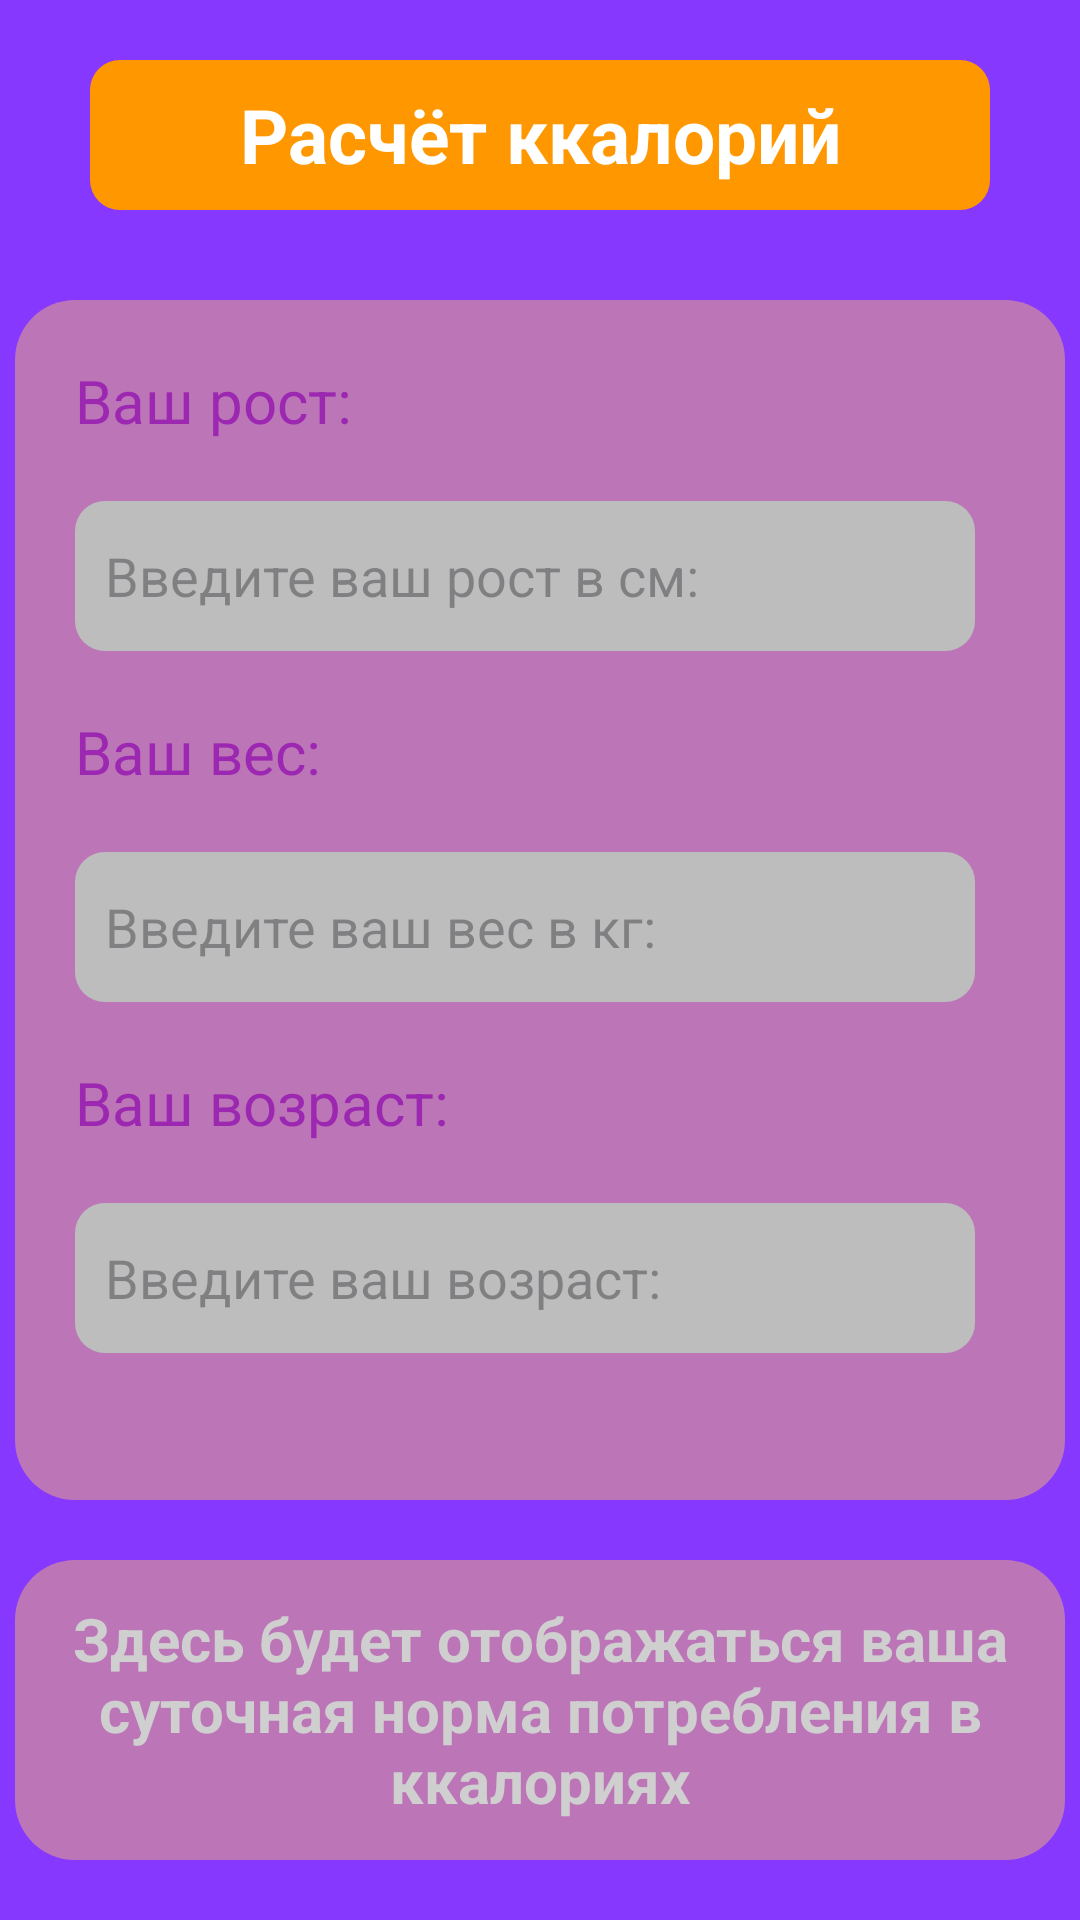

The Android layout XML behind this screen, and the referenced resources:
<!-- AndroidManifest.xml: application theme Theme.MyHealthApp -->
<!-- res/layout/activity_female.xml -->
<?xml version="1.0" encoding="utf-8"?>
<androidx.constraintlayout.widget.ConstraintLayout xmlns:android="http://schemas.android.com/apk/res/android"
    xmlns:app="http://schemas.android.com/apk/res-auto"
    xmlns:tools="http://schemas.android.com/tools"
    android:layout_width="match_parent"
    android:layout_height="match_parent"
    tools:context=".FemaleActivity"
    android:background="#8638FE"
    >

    <TextView
        android:id="@+id/text"
        android:layout_width="300dp"
        android:layout_height="50dp"
        android:layout_marginTop="20dp"
        android:textSize = "25sp"
        android:textStyle = "bold"
        android:textColor = "#FFFFFF"
        android:background = "@drawable/shape"
        android:gravity="center"
        android:text="Расчёт ккалорий"
        app:layout_constraintEnd_toEndOf="parent"
        app:layout_constraintStart_toStartOf="parent"
        app:layout_constraintTop_toTopOf="parent" />

    <LinearLayout
        android:id ="@+id/clientInfo"
        android:layout_width="350dp"
        android:layout_height="400dp"
        android:orientation="vertical"
        android:layout_marginTop="30dp"
        android:background="@drawable/shape2"
        app:layout_constraintEnd_toEndOf="parent"
        app:layout_constraintStart_toStartOf="parent"
        app:layout_constraintTop_toBottomOf="@id/text"
        >
        <TextView
            android:id="@+id/heightText"
            android:layout_width="wrap_content"
            android:layout_height="wrap_content"
            android:layout_margin="20dp"
            android:textSize = "20sp"
            android:text="Ваш рост:"
            android:textColor = "#9C27B0"/>
        <EditText
            android:id="@+id/heightIn"
            android:layout_width="300dp"
            android:layout_height="50dp"
            android:ems="10"
            android:layout_marginLeft="20dp"
            android:background="@drawable/entry"
            android:hint="Введите ваш рост в см:"
            android:padding="10dp"
            app:layout_constraintEnd_toEndOf="parent"
            app:layout_constraintStart_toStartOf="parent"/>
        <TextView
            android:id="@+id/weightText"
            android:layout_width="wrap_content"
            android:layout_height="wrap_content"
            android:layout_margin="20dp"
            android:textSize = "20sp"
            android:text="Ваш вес:"
            android:textColor = "#9C27B0"/>
        <EditText
            android:id="@+id/weightIn"
            android:layout_width="300dp"
            android:layout_height="50dp"
            android:ems="10"
            android:layout_marginLeft="20dp"
            android:background="@drawable/entry"
            android:hint="Введите ваш вес в кг:"
            android:padding="10dp"
            app:layout_constraintEnd_toEndOf="parent"
            app:layout_constraintStart_toStartOf="parent"/>
        <TextView
            android:id="@+id/ageText"
            android:layout_width="wrap_content"
            android:layout_height="wrap_content"
            android:layout_margin="20dp"
            android:textSize = "20sp"
            android:text="Ваш возраст:"
            android:textColor = "#9C27B0"/>
        <EditText
            android:id="@+id/ageIn"
            android:layout_width="300dp"
            android:layout_height="50dp"
            android:ems="10"
            android:inputType="textPersonName"
            android:layout_marginLeft="20dp"
            android:background="@drawable/entry"
            android:hint="Введите ваш возраст:"
            android:padding="10dp"
            app:layout_constraintEnd_toEndOf="parent"
            app:layout_constraintStart_toStartOf="parent"/>
    </LinearLayout>

    <TextView
        android:id="@+id/result"
        android:layout_width="350dp"
        android:layout_height="100dp"
        android:padding="5dp"
        android:hint ="Здесь будет отображаться ваша суточная норма потребления в ккалориях"
        android:layout_margin="20dp"
        android:textColorHint="#CFCFCF"
        android:textStyle="bold"
        android:gravity = "center"
        android:textSize = "20sp"
        android:textColor = "#FEB55C"
        android:background="@drawable/shape2"
        app:layout_constraintEnd_toEndOf="parent"
        app:layout_constraintStart_toStartOf="parent"
        app:layout_constraintTop_toBottomOf = "@id/clientInfo"
        />

    <Button
        android:id="@+id/resultButton"
        android:layout_width="wrap_content"
        android:layout_height="wrap_content"
        android:text="РАССЧИТАТЬ"
        android:textStyle = "bold"
        android:backgroundTint="#FF9800"
        android:layout_marginTop="15dp"
        app:layout_constraintEnd_toEndOf="@id/result"
        app:layout_constraintTop_toBottomOf = "@id/result"/>
    <Button
        android:id = "@+id/back"
        android:layout_width="wrap_content"
        android:layout_height="wrap_content"
        android:text = "назад"
        android:textColor = "#FFFFFF"
        android:gravity="center"
        android:textStyle = "bold"
        android:backgroundTint="#FF9800"
        android:layout_marginTop="15dp"
        app:layout_constraintStart_toStartOf="@id/result"
        app:layout_constraintTop_toBottomOf = "@id/result"
        />


</androidx.constraintlayout.widget.ConstraintLayout>
<!-- resources referenced by this layout -->
<resources>
  <!-- drawable entry (drawable) -->
  <?xml version="1.0" encoding="utf-8"?>
  <selector xmlns:android="http://schemas.android.com/apk/res/android">
      <item>
          <shape>
              <solid android:color = "#BDBDBD"/>
              <corners android:radius = "10dp"/>
          </shape>
      </item>
  </selector>
  <!-- drawable shape (drawable) -->
  <?xml version="1.0" encoding="utf-8"?>
  <selector xmlns:android="http://schemas.android.com/apk/res/android">
      <item>
          <shape>
              <solid android:color = "#FF9800"/>
              <corners android:radius="10dp"/>
          </shape>
      </item>
  
  </selector>
  <!-- drawable shape2 (drawable) -->
  <?xml version="1.0" encoding="utf-8"?>
  <selector xmlns:android="http://schemas.android.com/apk/res/android">
      <item>
          <shape>
              <solid android:color = "#BC76B8"/>
              <corners android:radius ="20dp"/>
          </shape>
      </item>
  </selector>
  <style name="Theme.MyHealthApp" parent="Base.Theme.MyHealthApp" />
  <style name="Base.Theme.MyHealthApp" parent="Theme.Material3.Light.NoActionBar">
  
      </style>
</resources>
